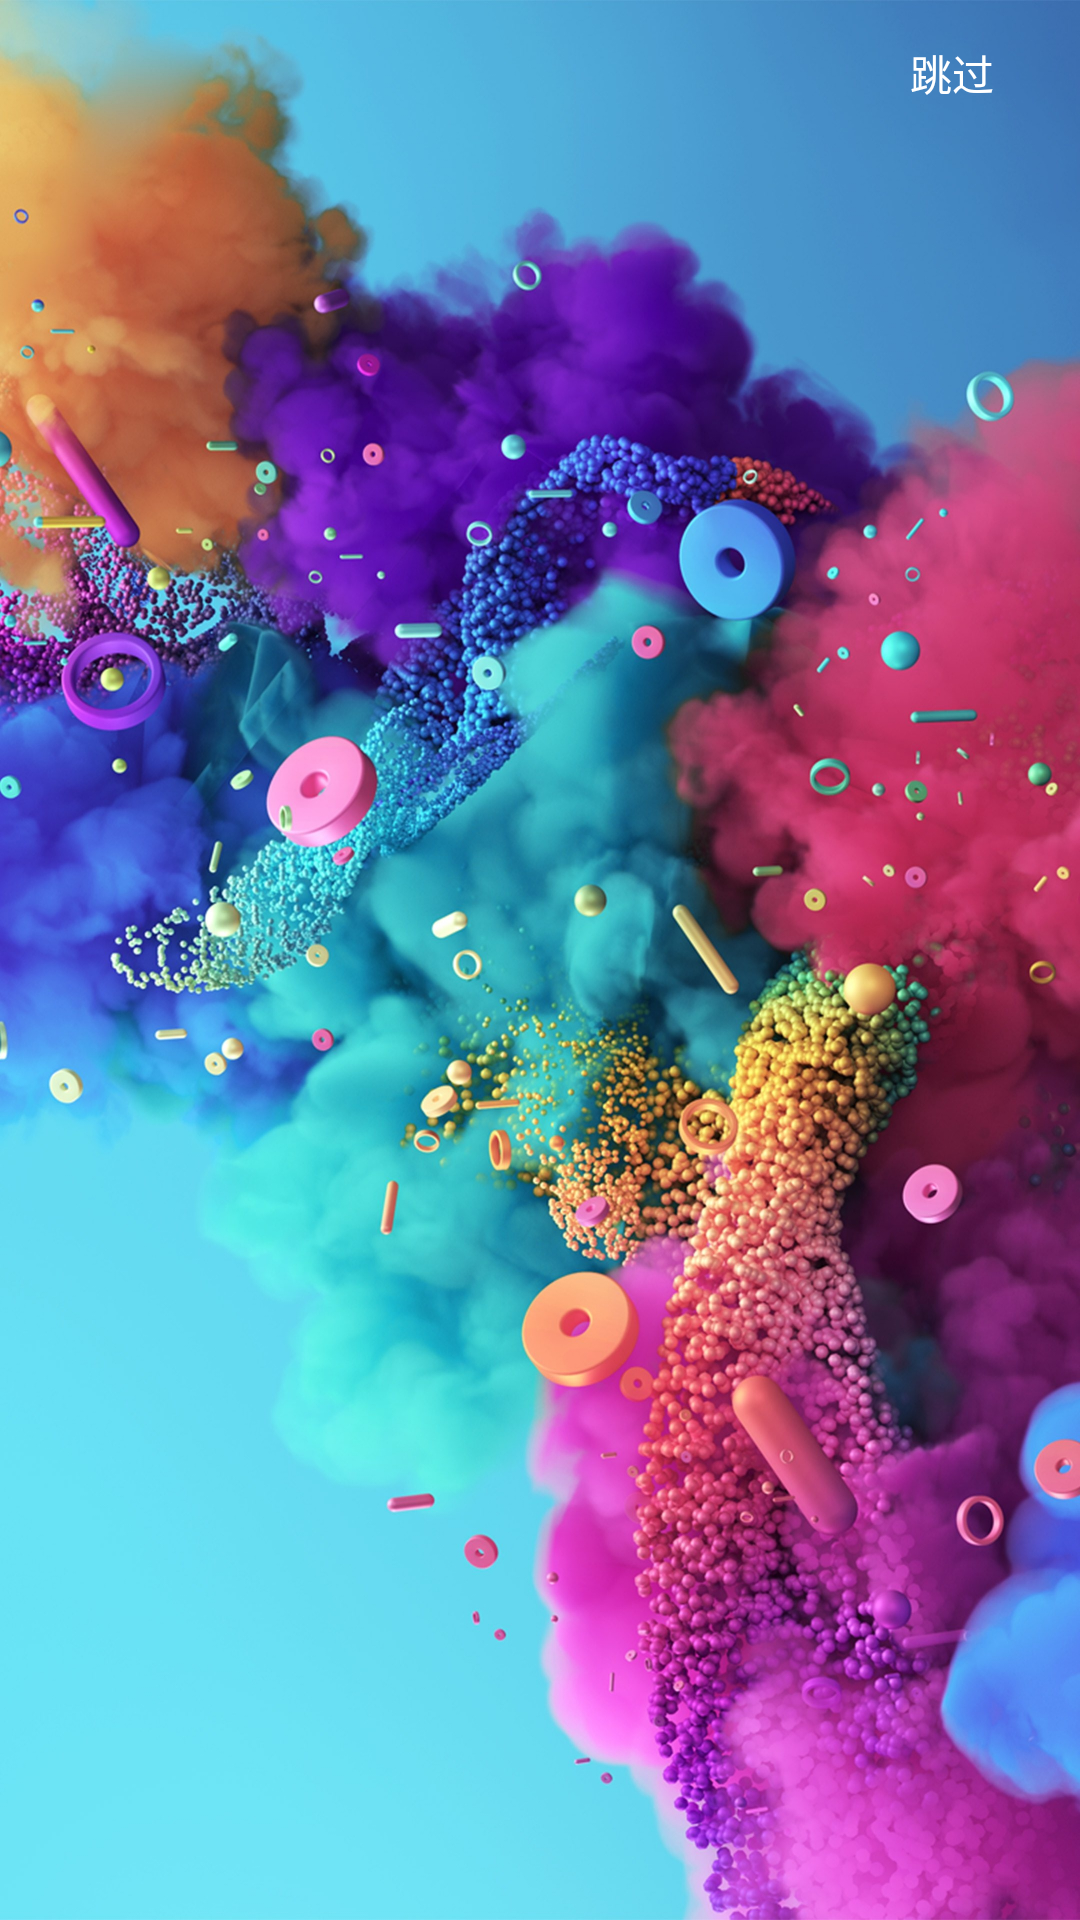

Write the Android layout XML for this screen, with the resource values it uses.
<!-- AndroidManifest.xml: application theme SameThema -->
<!-- res/layout/first_picture.xml -->
<?xml version="1.0" encoding="utf-8"?>
<FrameLayout

    xmlns:android="http://schemas.android.com/apk/res/android"
    xmlns:app="http://schemas.android.com/apk/res-auto"
    android:orientation="vertical"
    xmlns:tools="http://schemas.android.com/tools"
    android:layout_width="match_parent"
    android:layout_height="match_parent">

    <ImageView
        android:layout_width="match_parent"
        android:layout_height="match_parent"
        android:contentDescription="TODO"
        android:scaleType="fitXY"
        app:srcCompat="@drawable/main1" />

    <Button
        android:id="@+id/skipBtn"
        android:layout_width="69dp"
        android:layout_height="33dp"
        android:layout_margin="8dp"
        android:background="@android:color/transparent"
        android:layout_gravity="right"
        android:text="跳过"
        android:textColor="@android:color/background_light"
       />

</FrameLayout>
<!-- resources referenced by this layout -->
<resources>
  <!-- drawable main1: jpg bitmap (drawable, 1043855 bytes) -->
  <style name="SameThema" parent="Theme.AppCompat.Light.DarkActionBar">
          <item name="colorPrimary">@color/forest1</item>
          <item name="colorPrimaryDark">?colorPrimary</item>
          <item name="android:colorBackground">@color/forest2</item>
      </style>
  <color name="forest1">#82A6F5</color>
  <color name="forest2">#EAF048</color>
</resources>
